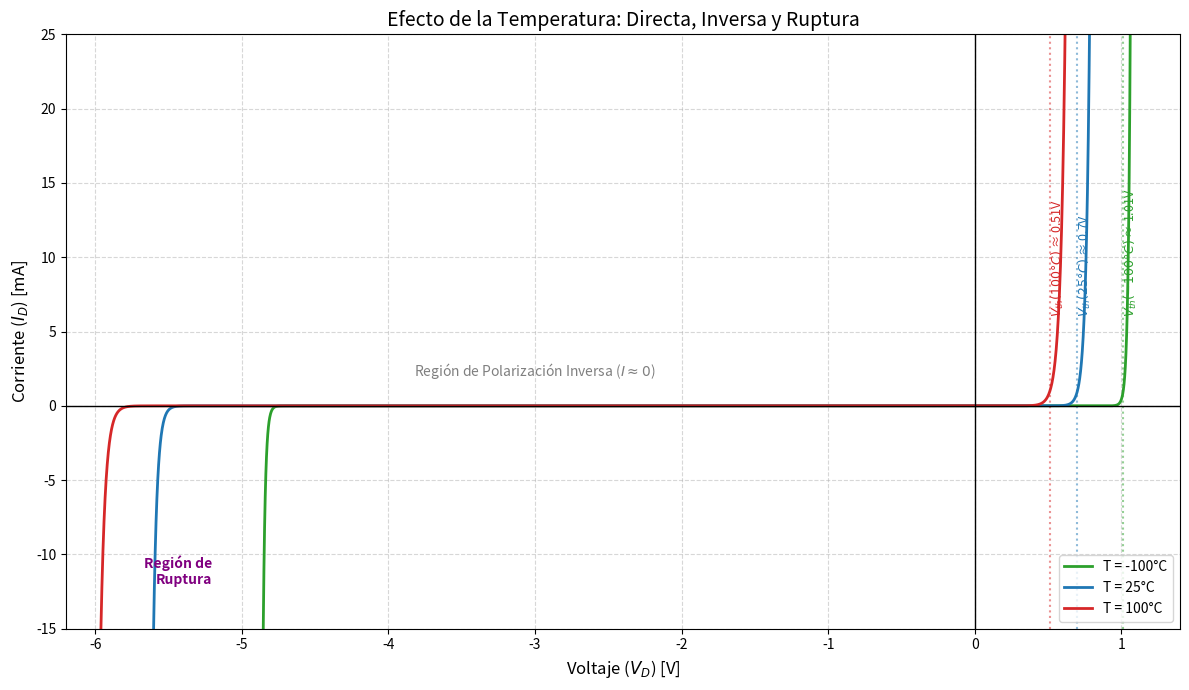

Python code for this plot:
"""
DIO-gen-curva-temperatura.py
─────────────────────────────
Genera gráfica COMBINADA del efecto de la temperatura en el diodo
(regiones directa, inversa y ruptura en una sola figura).

::SCRIPT_METADATA::
script_id: DIO-gen-curva-temperatura
module: DIO
generates:
  - DIO-curva-temp-01-combinada.png
referenced_by:
  - topics/01-circuitos-diodos/assets/image-metadata.json
last_updated: 2026-02-13

Nomenclatura de salida (en topics/01-circuitos-diodos/assets/):
  DIO-curva-temp-01-combinada.png

  Convención: {PREFIJO}-{tema}-{NN}-{descriptor}.png
    • PREFIJO    = módulo (DIO)
    • tema       = concepto físico (curva-temp)
    • NN         = secuencia global (01 = combinada)
    • descriptor = contenido

Modelo:
  ► Región Directa: Is(T) calibrada al coeficiente empírico del Vth
    (−2.5 mV/°C) para obtener los voltajes de umbral correctos.
  ► Región Inversa/Ruptura: Is empírica ("se duplica cada 10°C").

  Véase DIO-gen-curva-temperatura-split.py para detalles del modelo.

Ejecutar desde la raíz del repositorio:
  python 00-META/tools/DIO-gen-curva-temperatura.py
"""

import numpy as np
import matplotlib
matplotlib.use('Agg')
import matplotlib.pyplot as plt
import os

# ════════════════════════════════════════════════════════════════
#  CONFIGURACIÓN
# ════════════════════════════════════════════════════════════════
OUTPUT_DIR = os.path.join("topics", "01-circuitos-diodos", "assets")
os.makedirs(OUTPUT_DIR, exist_ok=True)
DPI = 150

# ════════════════════════════════════════════════════════════════
#  CONSTANTES Y PARÁMETROS
# ════════════════════════════════════════════════════════════════
K_B = 1.380649e-23
Q_E = 1.60217663e-19

VTH_REF  = 0.7
T_REF    = 25
KTC      = -2.5e-3
N        = 1
VBR_NOM  = -5.0
ALPHA_BR = 0.001
IS_REF   = 1e-12
I_CAL    = 1e-3

# ════════════════════════════════════════════════════════════════
#  FUNCIONES
# ════════════════════════════════════════════════════════════════
def Vt(T_c):
    return K_B * (T_c + 273.15) / Q_E

def Vth(T_c):
    return VTH_REF + KTC * (T_c - T_REF)

def Is_calibrada(T_c):
    return I_CAL / (np.exp(Vth(T_c) / (N * Vt(T_c))) - 1)

def Is_empirica(T_c):
    return IS_REF * 2 ** ((T_c - T_REF) / 10)

def diode_current_combined(V, T_c):
    """
    Modelo híbrido para la gráfica combinada:
    • V > 0  → Is calibrada  (Vth correcto)
    • V ≤ 0  → Is empírica   (fuga y ruptura visibles)
    """
    vt_val  = Vt(T_c)
    Vbr_T   = VBR_NOM * (1 + ALPHA_BR * (T_c - T_REF))
    Is_fwd  = Is_calibrada(T_c)
    Is_inv  = Is_empirica(T_c)

    i_total = np.zeros_like(V)
    for idx, v in enumerate(V):
        if v > 0:
            arg = min(v / (N * vt_val), 100)
            i_total[idx] = Is_fwd * (np.exp(arg) - 1)
        else:
            arg_fwd = max(v / (N * vt_val), -100)
            i_fwd = Is_inv * (np.exp(arg_fwd) - 1)
            arg_br = min(-(v - Vbr_T) / (N * vt_val), 100)
            i_br = -Is_inv * np.exp(arg_br)
            i_total[idx] = i_fwd + i_br
    return i_total

# ════════════════════════════════════════════════════════════════
#  DEFINIR CASOS
# ════════════════════════════════════════════════════════════════
temps = [
    {"T": -100, "label": "-100°C (Frío)",    "color": "#2ca02c", "vth": round(Vth(-100), 2)},
    {"T":   25, "label":  "25°C (Ambiente)",  "color": "#1f77b4", "vth": round(Vth(25), 2)},
    {"T":  100, "label": "100°C (Caliente)",  "color": "#d62728", "vth": round(Vth(100), 2)},
]

# ════════════════════════════════════════════════════════════════
#  GRAFICAR
# ════════════════════════════════════════════════════════════════
v = np.linspace(-6.0, 1.3, 5000)
fig, ax = plt.subplots(figsize=(12, 7))

for t in temps:
    i = diode_current_combined(v, t["T"])
    ax.plot(v, i * 1e3, color=t["color"], linewidth=2,
            label=f'T = {t["T"]}°C')

    # Línea punteada y etiqueta en Vth
    if t["vth"] < 1.2:
        ax.axvline(t["vth"], color=t["color"], linestyle=":", alpha=0.5)
        ax.text(t["vth"], 6,
                f'$V_{{th}}({t["T"]}°C)$ ≈ {t["vth"]}V',
                rotation=90, va="bottom", color=t["color"], fontsize=9)

ax.set_title("Efecto de la Temperatura: Directa, Inversa y Ruptura", fontsize=14)
ax.set_xlabel("Voltaje ($V_D$) [V]", fontsize=12)
ax.set_ylabel("Corriente ($I_D$) [mA]", fontsize=12)

ax.axhline(0, color="black", linewidth=1)
ax.axvline(0, color="black", linewidth=1)
ax.grid(True, linestyle="--", alpha=0.5)
ax.legend(loc="lower right")

ax.set_ylim(-15, 25)
ax.set_xlim(-6.2, 1.4)

ax.text(-3.0, 2, "Región de Polarización Inversa ($I \\approx 0$)",
        ha="center", fontsize=10, style="italic", color="gray")
ax.text(-5.2, -12, "Región de\nRuptura",
        ha="right", fontsize=10, fontweight="bold", color="purple")

fig.tight_layout()
fname = "DIO-curva-temp-01-combinada.png"
fig.savefig(os.path.join(OUTPUT_DIR, fname), dpi=DPI)
plt.close(fig)
print(f"  ✓ {fname}")
